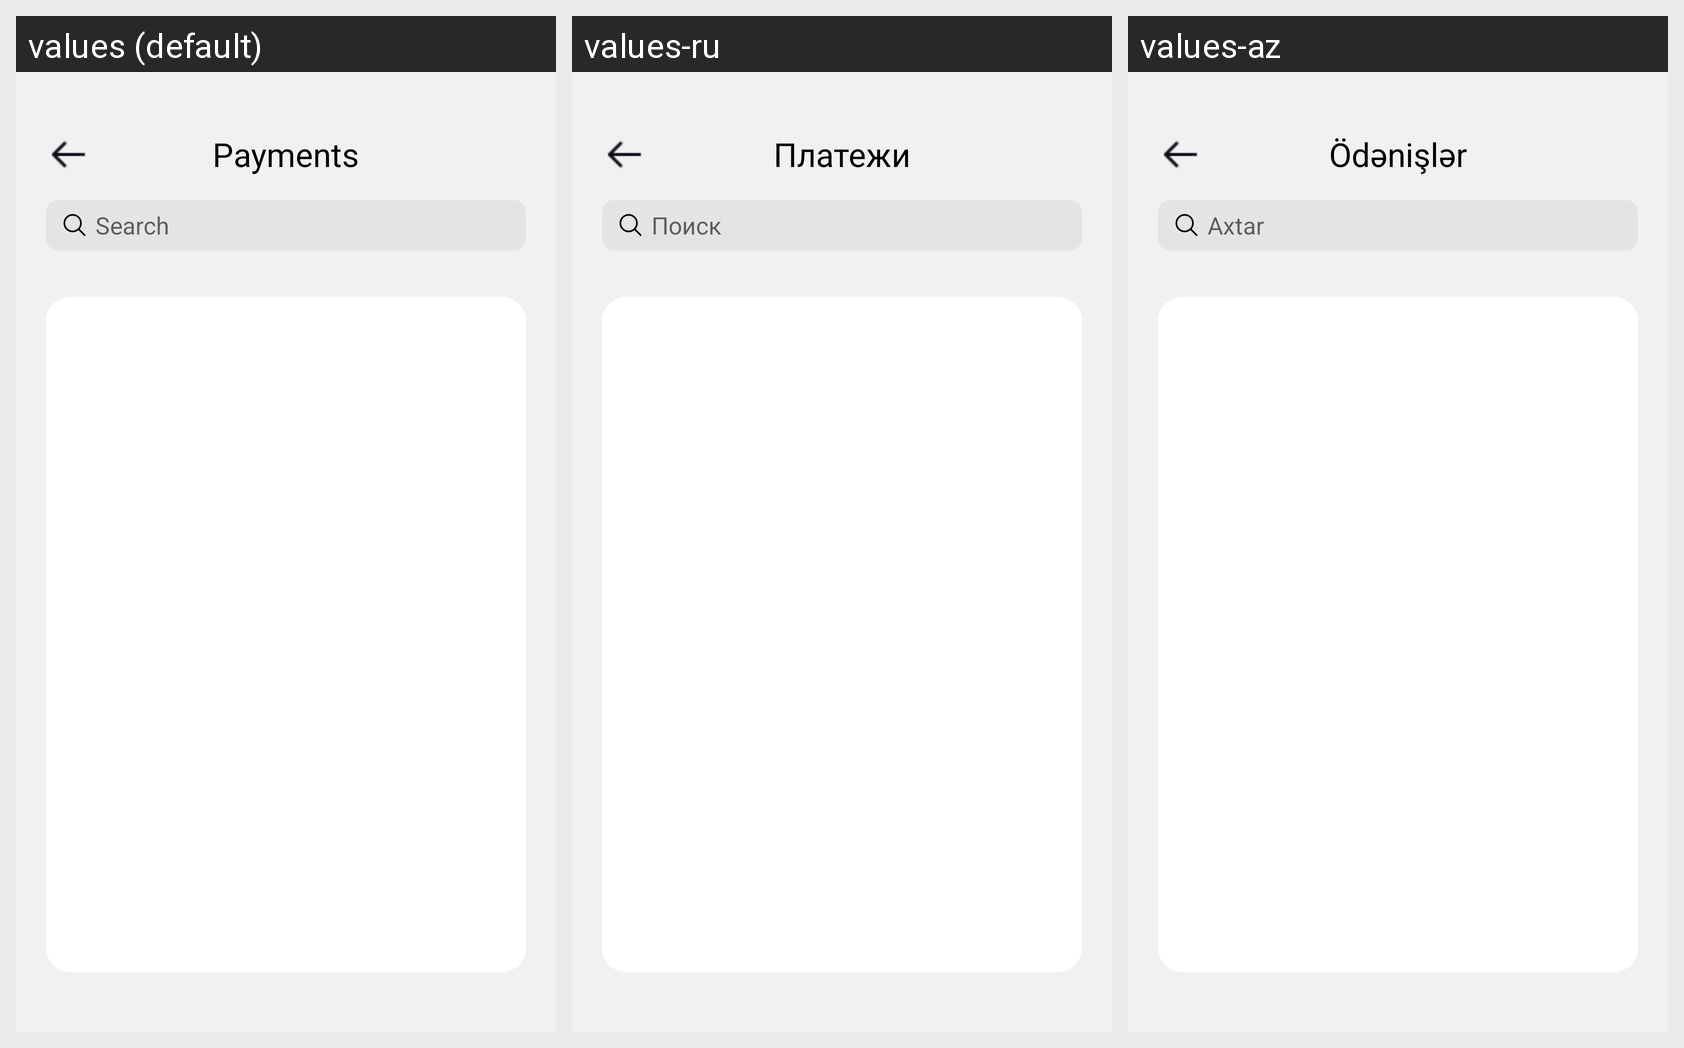

Translations of the strings shown on this Android screen, per locale in the grid:
Android screen res/layout/fragment_payments.xml rendered under 3 locales, left to right: values (default), values-ru, values-az. Device: Nexus 5 (rendered at 1080×1920; each locale shown at half size, 540×960, under a caption strip naming it); theme Theme.ABBMobile.
Strings drawn on this screen, with the default value and each locale's value (text and hints the layout hard-codes, and strings that could not be matched under every locale, appear in the picture but are not listed):

payments
  values: Payments
  values-ru: Платежи
  values-az: Ödənişlər

search
  values: Search
  values-ru: Поиск
  values-az: Axtar
